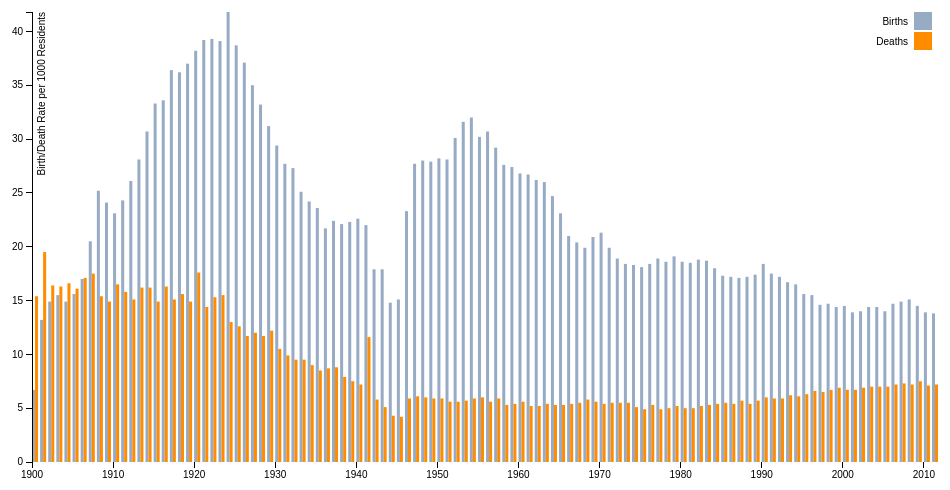
D3 v3 page, settled after 360 driven frames (6 s of simulated time); the page loaded 2 data file(s).



var margin = {top: 20, right: 20, bottom: 30, left: 40},
    width = 960 - margin.left - margin.right,
    height = 500 - margin.top - margin.bottom;

var svg = d3.select("body").append("svg")
    .attr("width", width + margin.left + margin.right)
    .attr("height", height + margin.top + margin.bottom)
  .append("g")
    .attr("transform", "translate(" + margin.left + "," + margin.top + ")");


// Create bar chart:
function visualizeData( data ) {

  // Create x-axis (year) scale:
  var x_extent = d3.extent(data, function(d){ return d.year; });
  var x = d3.scale.linear()
    .domain(x_extent)
    .range([0, width]);

  // Create y-axis (death/birth rate) scale:
  var yMax = d3.max(data, function(d) { return _.max([d.births, d.deaths])});
  var y = d3.scale.linear()
    .domain([0, yMax])
    .range([height, 0]);

  // Add bars for each year:
  var barWidth = width / (2.0 * data.length) - 1;
  var bars = svg.selectAll(".bar")
      .data(data);
  bars.enter().append("rect")
      .attr("class", "bar birth")
      .attr("x", function(d) { return x(d.year); })
      .attr("width", barWidth)
      .attr("y", function(d) { return y(d.births); })
      .attr("height", function(d) { return height - y(d.births); });
  bars.enter().append("rect")
      .attr("class", "bar death")
      .attr("x", function(d) { return x(d.year) + barWidth; })
      .attr("width", barWidth)
      .attr("y", function(d) { return y(d.deaths); })
      .attr("height", function(d) { return height - y(d.deaths); });

  // Create legend:
  var color = d3.scale.ordinal()
    .range(["#98abc5", "#ff8c00"]);

  var legend = svg.selectAll(".legend")
      .data(['Births', 'Deaths'])
    .enter().append("g")
      .attr("class", "legend")
      .attr("transform", function(d, i) { return "translate(0," + i * 20 + ")"; });

  legend.append("rect")
      .attr("x", width - 18)
      .attr("width", 18)
      .attr("height", 18)
      .style("fill", color);

  legend.append("text")
      .attr("x", width - 24)
      .attr("y", 9)
      .attr("dy", ".35em")
      .style("text-anchor", "end")
      .text(function(d) { return d; });

  // Draw X and Y axes:
  var xAxis = d3.svg.axis()
      .scale(x)
      .orient("bottom")
      .tickFormat( d3.format("d") );

  var yAxis = d3.svg.axis()
      .scale(y)
      .orient("left");

  svg.append("g")
      .attr("class", "x axis")
      .attr("transform", "translate(0," + height + ")")
      .call(xAxis);

  svg.append("g")
      .attr("class", "y axis")
      .call(yAxis)
    .append("text")
      .attr("transform", "rotate(-90)")
      .attr("y", 6)
      .attr("dy", ".71em")
      .style("text-anchor", "end")
      .text("Birth/Death Rate per 1000 Residents");

}

// Combine both death and birth datasets into a single dataset.
function ready( error, deathData, birthData ) {
      var mergedData = [];
    _.each(deathData, function(deathRec){
      var year = deathRec.year;
      var births = 0;
      var birthMatch = _.find(birthData, function(birthRec){
        return birthRec.year === year;
      });
      if (!_.isNull(birthMatch) && !_.isUndefined(birthMatch)) {
        births = birthMatch.rate_per_1000_resident_population;
      }
      mergedData.push({
        'year': parseInt(year),
        'births': parseFloat(births),
        'deaths': parseFloat(deathRec.rate_per_1000_resident_population)
      });
    });

    // Feed unified dataset into visualization:
    visualizeData(mergedData);
}

queue()
  .defer(d3.json, "data/death_xa5e-sayp.json")
  .defer(d3.json, "data/birth_padw-q7ep.json")
  .await(ready);




### data: data/death_xa5e-sayp.json
[
 {
  "year": "1900",
  "rate_per_1000_resident_population": "15.4"
 },
 {
  "year": "1901",
  "rate_per_1000_resident_population": "19.5"
 },
 {
  "year": "1902",
  "rate_per_1000_resident_population": "16.4"
 },
 {
  "year": "1903",
  "rate_per_1000_resident_population": "16.3"
 },
 {
  "year": "1904",
  "rate_per_1000_resident_population": "16.6"
 },
 {
  "year": "1905",
  "rate_per_1000_resident_population": "16.1"
 },
 {
  "year": "1906",
  "rate_per_1000_resident_population": "17.1"
 },
 {
  "year": "1907",
  "rate_per_1000_resident_population": "17.5"
 },
 "... 104 more items"
]

### data: data/birth_padw-q7ep.json
[
 {
  "year": "1900",
  "rate_per_1000_resident_population": "6.7"
 },
 {
  "year": "1901",
  "rate_per_1000_resident_population": "13.2"
 },
 {
  "year": "1902",
  "rate_per_1000_resident_population": "14.9"
 },
 {
  "year": "1903",
  "rate_per_1000_resident_population": "15.5"
 },
 {
  "year": "1904",
  "rate_per_1000_resident_population": "14.9"
 },
 {
  "year": "1905",
  "rate_per_1000_resident_population": "15.6"
 },
 {
  "year": "1906",
  "rate_per_1000_resident_population": "17.0"
 },
 {
  "year": "1907",
  "rate_per_1000_resident_population": "20.5"
 },
 "... 104 more items"
]